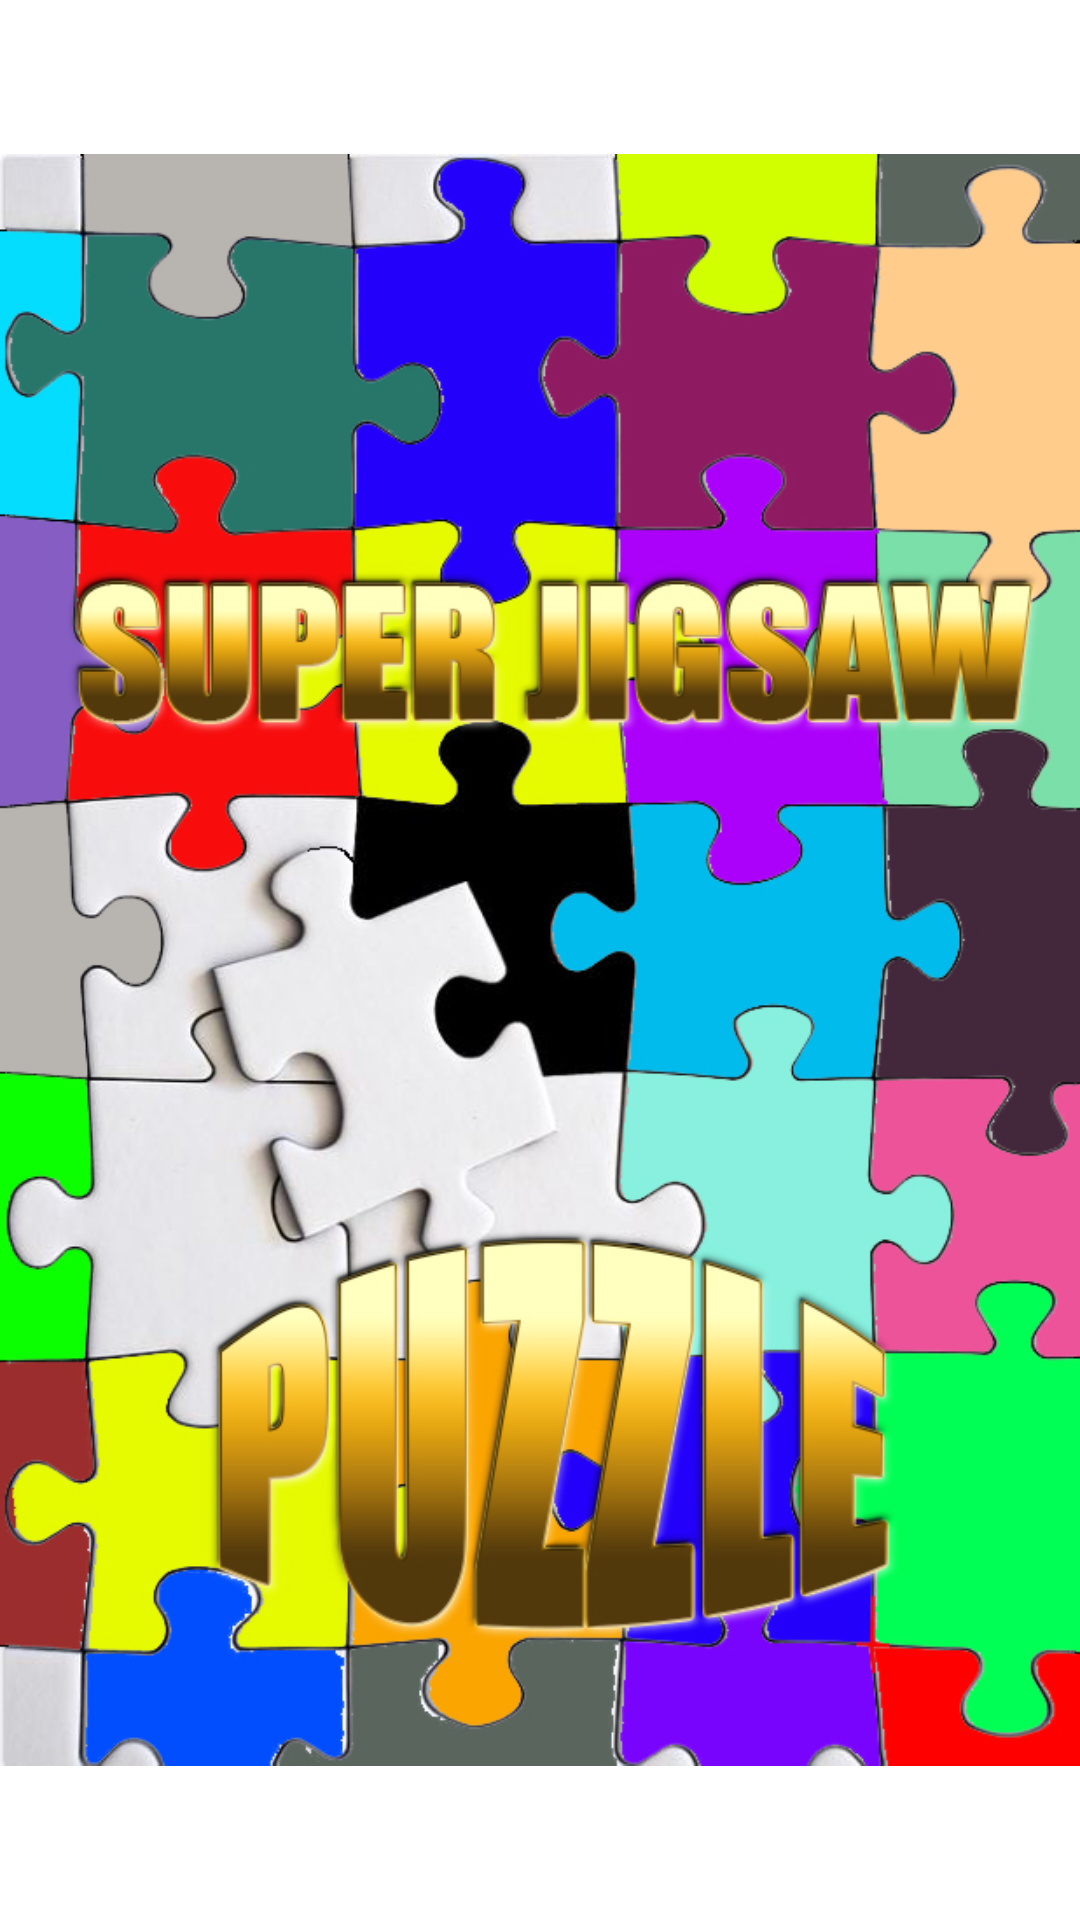

Android layout source for this screen:
<!-- AndroidManifest.xml: application theme Theme.JigsawV2 -->
<!-- res/layout/activity_splash.xml -->
<?xml version="1.0" encoding="utf-8"?>
<androidx.constraintlayout.widget.ConstraintLayout xmlns:android="http://schemas.android.com/apk/res/android"
    xmlns:app="http://schemas.android.com/apk/res-auto"
    xmlns:tools="http://schemas.android.com/tools"
    android:layout_width="match_parent"
    android:layout_height="match_parent"
    tools:context=".Splash">

    <ImageView
        android:id="@+id/imageView"
        android:layout_width="0dp"
        android:layout_height="0dp"
        app:layout_constraintBottom_toBottomOf="parent"
        app:layout_constraintEnd_toEndOf="parent"
        app:layout_constraintStart_toStartOf="parent"
        app:layout_constraintTop_toTopOf="parent"
        app:srcCompat="@drawable/splash" />
</androidx.constraintlayout.widget.ConstraintLayout>
<!-- resources referenced by this layout -->
<resources>
  <!-- drawable splash: jpg bitmap (drawable-v24, 332053 bytes) -->
  <style name="Theme.JigsawV2" parent="Theme.MaterialComponents.DayNight.DarkActionBar">
          
          <item name="colorPrimary">@color/purple_500</item>
          <item name="colorPrimaryVariant">@color/purple_700</item>
          <item name="colorOnPrimary">@color/white</item>
          
          <item name="colorSecondary">@color/teal_200</item>
          <item name="colorSecondaryVariant">@color/teal_700</item>
          <item name="colorOnSecondary">@color/black</item>
          
          <item name="android:statusBarColor" tools:targetApi="l">?attr/colorPrimaryVariant</item>
          
      </style>
  <!-- not gathered from this repository: default colours our renderer supplied (Android Studio template values) -->
  <color name="purple_500">#FF6200EE</color>
  <color name="purple_700">#FF3700B3</color>
  <color name="teal_200">#FF03DAC5</color>
  <color name="teal_700">#FF018786</color>
  <color name="black">#FF000000</color>
  <color name="white">#FFFFFFFF</color>
</resources>
